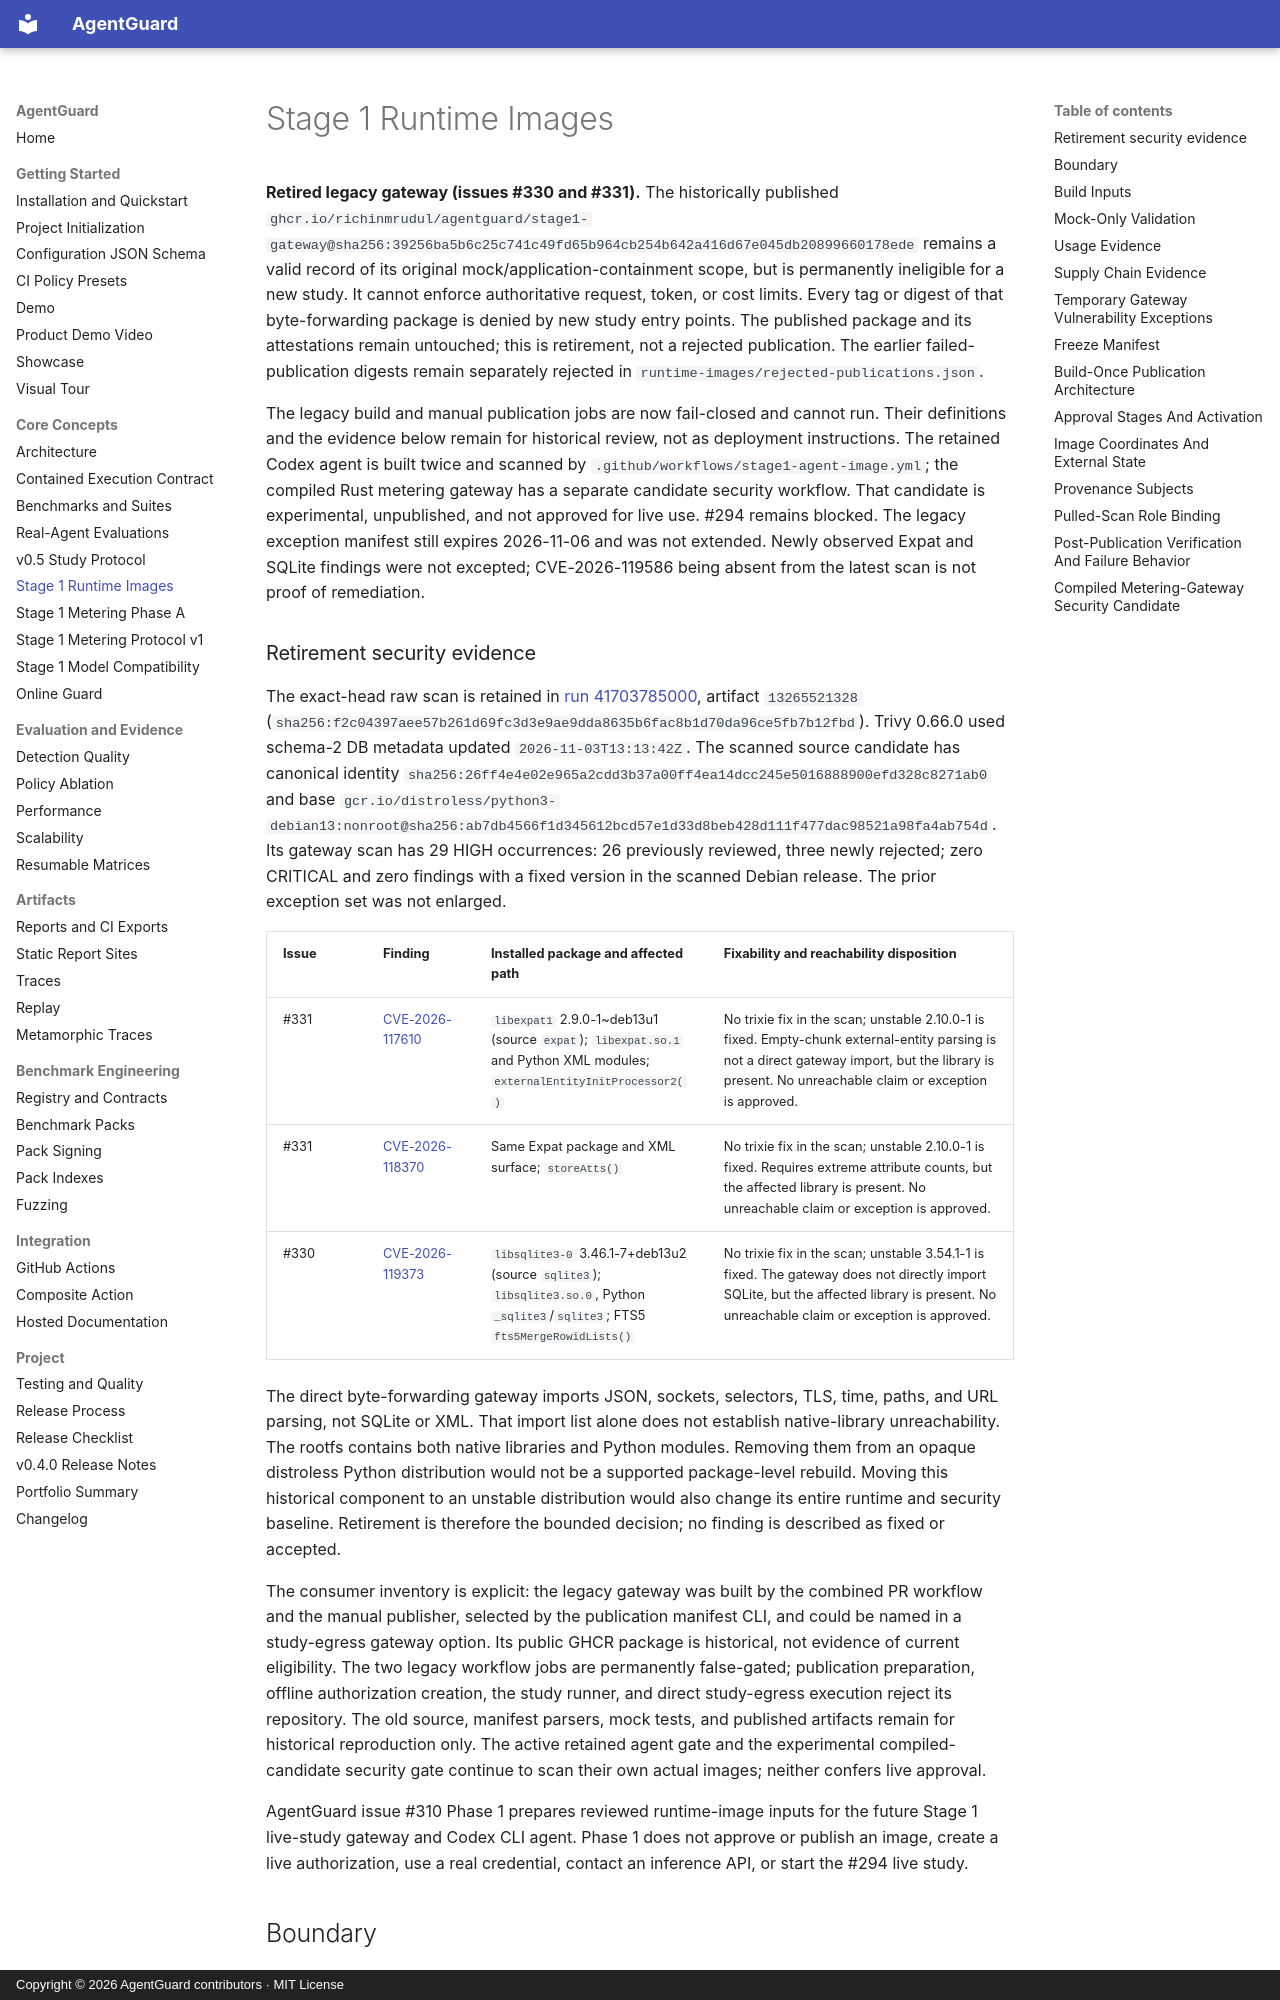

repository: richinmrudul/agentguard · page: stage1-runtime-images/index.html · generator: mkdocs · copyright: Copyright © 2026 AgentGuard contributors · MIT License

# Stage 1 Runtime Images

**Retired legacy gateway (issues #330 and #331).** The historically published
`ghcr.io/richinmrudul/agentguard/stage1-gateway@sha256:39256ba5b6c25c741c49fd65b964cb254b642a416d67e045db20899660178ede`
remains a valid record of its original mock/application-containment scope, but
is permanently ineligible for a new study. It cannot enforce authoritative
request, token, or cost limits. Every tag or digest of that byte-forwarding
package is denied by new study entry points. The published package and its
attestations remain untouched; this is retirement, not a rejected publication.
The earlier failed-publication digests remain separately rejected in
`runtime-images/rejected-publications.json`.

The legacy build and manual publication jobs are now fail-closed and cannot
run. Their definitions and the evidence below remain for historical review,
not as deployment instructions. The retained Codex agent is built twice and
scanned by `.github/workflows/stage1-agent-image.yml`; the compiled Rust
metering gateway has a separate candidate security workflow. That candidate
is experimental, unpublished, and not approved for live use. #294 remains
blocked. The legacy exception manifest still expires 2026-11-06 and was not
extended. Newly observed Expat and SQLite findings were not excepted;
CVE-2026-119586 being absent from the latest scan is not proof of remediation.
